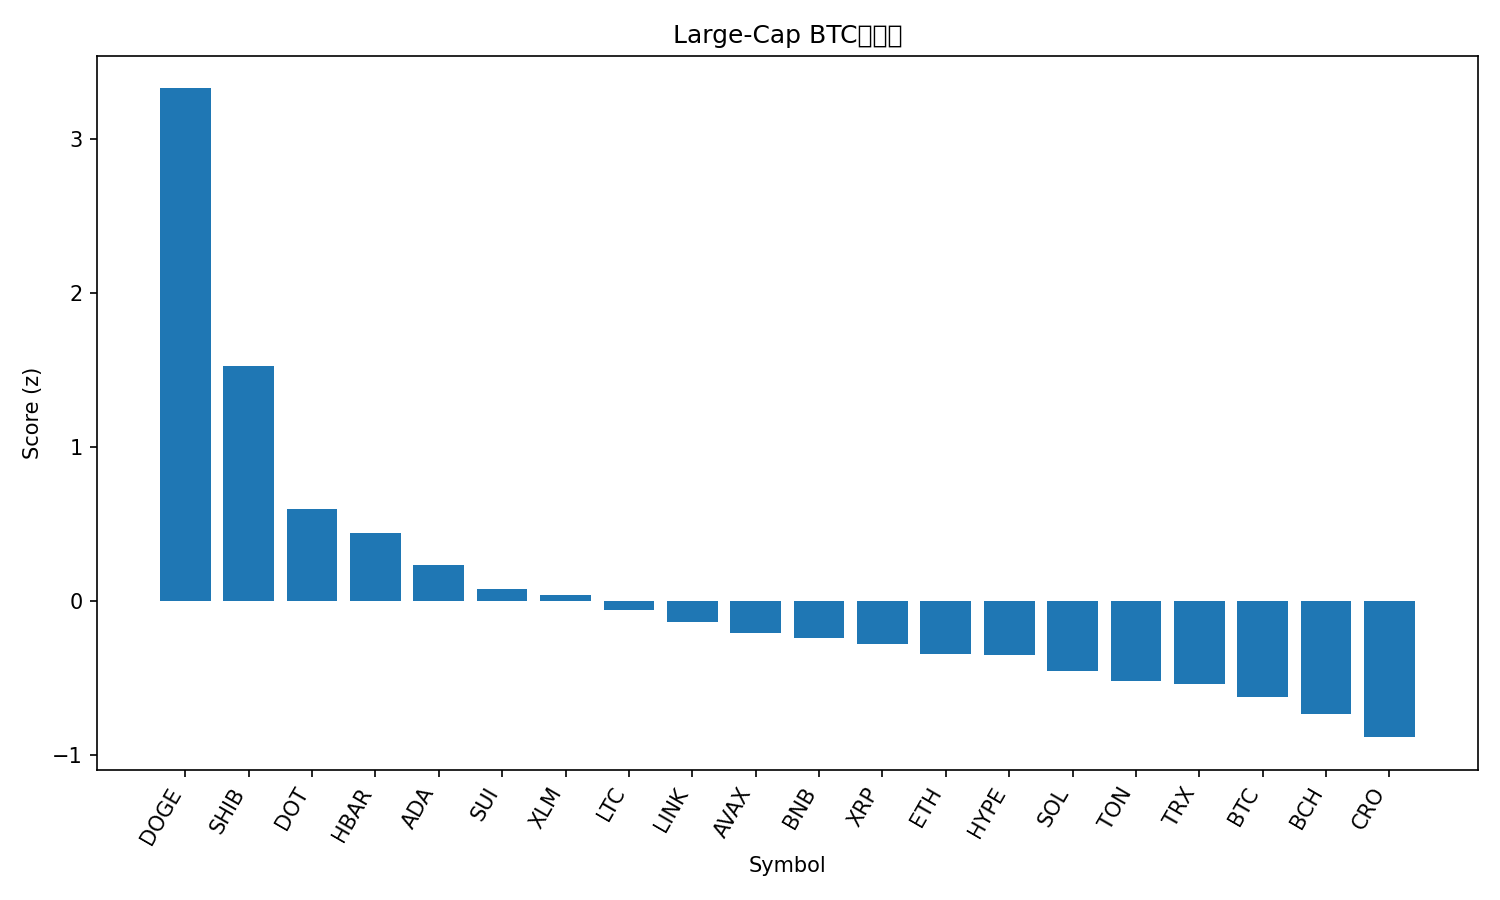

Values plotted in this chart, from the file beside it:
rank, name, symbol, price_btc, price_usd, pct_1h_btc, pct_24h_btc, pct_7d_btc, market_cap_rank, market_cap_usd, volume_usd, score
1, Dogecoin, DOGE, 2.62e-06, 0.3036, 3.686, 15.06, 35.42, 8, 45863268455, 7433302086, 3.33
2, Shiba Inu, SHIB, 1.26994e-10, 1.473e-05, 1.889, 10.14, 14.83, 28, 8697846952, 600084333, 1.528
3, Polkadot, DOT, 3.963e-05, 4.6, 0.5435, 8.293, 15.12, 32, 7011074733, 465691627, 0.6031
4, Hedera, HBAR, 2.19e-06, 0.2542, 0.816, 5.216, 12.29, 25, 10773210282, 251390195, 0.4427
5, Cardano, ADA, 8.19e-06, 0.9494, 0.3932, 5.938, 10.23, 10, 34703569664, 2431148803, 0.2363
6, Sui, SUI, 3.316e-05, 3.84, 0.2511, 5.209, 9.611, 17, 13729034454, 1417101572, 0.07925
7, Stellar, XLM, 3.55e-06, 0.412, 0.3519, 4.024, 10.29, 19, 13110499186, 271805523, 0.04141
8, Litecoin, LTC, 0.00104, 120.6, 0.4834, 3.306, 3.372, 26, 9205010804, 683247302, -0.05716
9, Chainlink, LINK, 0.0002183, 25.31, 0.2523, 2.964, 8.617, 13, 17182356962, 1225612828, -0.1332
10, Avalanche, AVAX, 0.0002608, 30.24, -0.5746, 5.471, 19.63, 20, 12778627688, 1473361126, -0.207
11, BNB, BNB, 0.008112, 940.6, 0.2204, 2.744, 4.315, 6, 130904439755, 1630375667, -0.2392
12, XRP, XRP, 2.732e-05, 3.17, -0.06382, 3.428, 7.847, 3, 189138820247, 6698992590, -0.2734
13, Ethereum, ETH, 0.04066, 4715, -0.179, 3.498, 4.778, 2, 569741719548, 38147013195, -0.3405
14, Hyperliquid, HYPE, 0.0004858, 56.34, 0.2496, -0.6114, 14.9, 15, 15313338830, 568272729, -0.3482
15, Solana, SOL, 0.002088, 242.2, -0.0752, 0.2289, 14.28, 5, 131365037765, 9767647810, -0.45
16, Toncoin, TON, 2.81e-05, 3.26, 0.02027, 1.332, 2.055, 30, 8372905989, 168899802, -0.5165
17, TRON, TRX, 3.05e-06, 0.3532, 0.1136, 0.5451, 1.789, 11, 33437149616, 669110891, -0.5355
18, Bitcoin, BTC, 1.0, 115959, 0.0, 0.0, 0.0, 1, 2310323468253, 41750670283, -0.6212
19, Bitcoin Cash, BCH, 0.0052, 603, -0.2367, 1.346, -2.25, 23, 12010878238, 334468666, -0.7308
20, Cronos, CRO, 2.2e-06, 0.255, -0.04389, -0.3709, -9.064, 29, 8574386690, 60243662, -0.8818
21, Figure Heloc, FIGR_HELOC, 8.72e-06, 1.011, 0.05697, -3.172, -3.749, 22, 12521055584, 29057232, -0.9841
